The GitHub repository zs1314/Smart-grape-platform contains a labelled image folder "grape_data" with 11 categories: Auxerrois grape, Cabernet Franc grape, Cabernet Sauvignon grape, Chardonnay grape, Merlot grape, Muller Thurgau grape, Pinot Noir grape, Riesling grape, Sauvignon Blanc grape, Syrah grape, Tempranillo grape. Examples follow, each with its label.

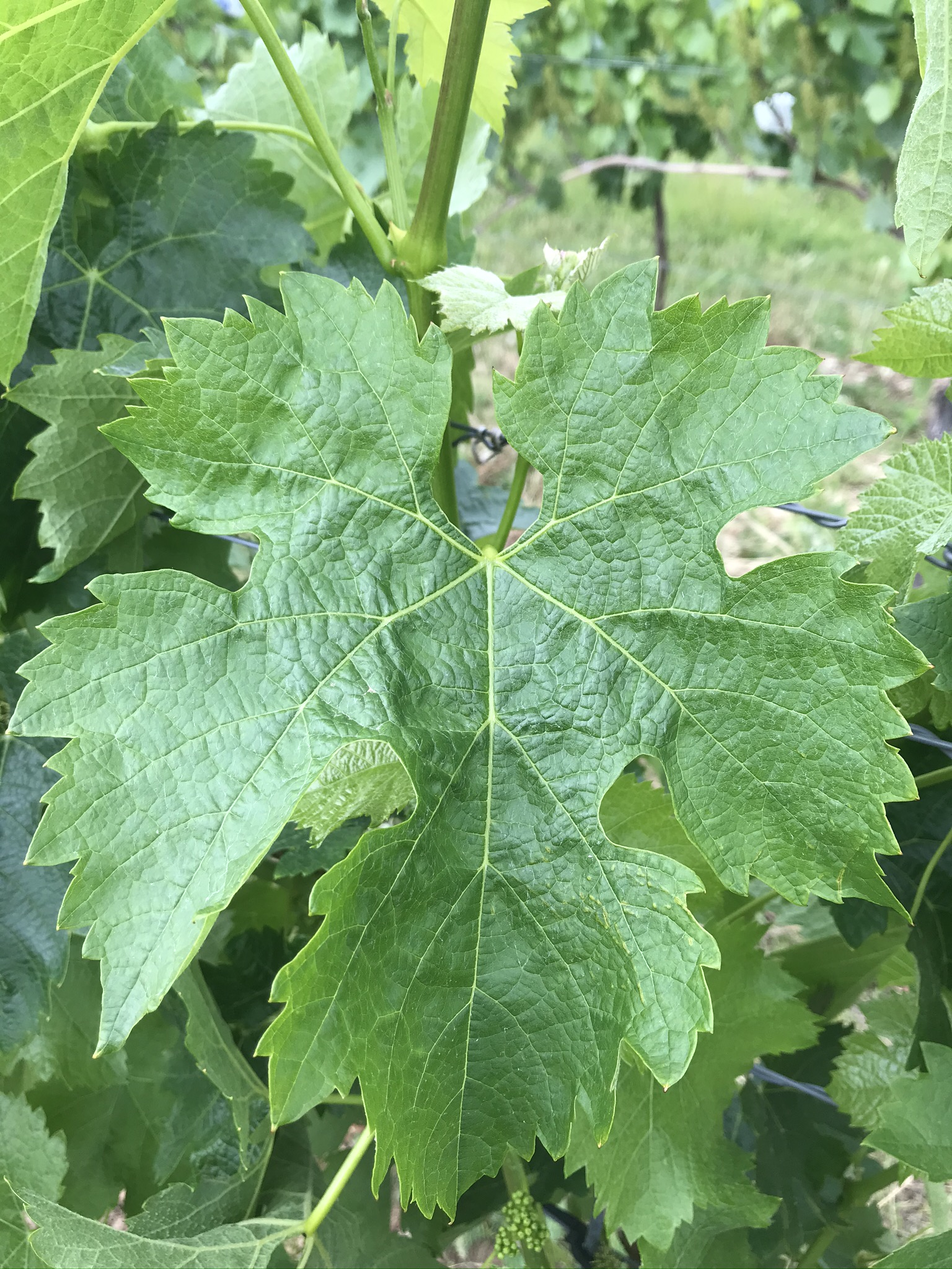
Label: Merlot grape

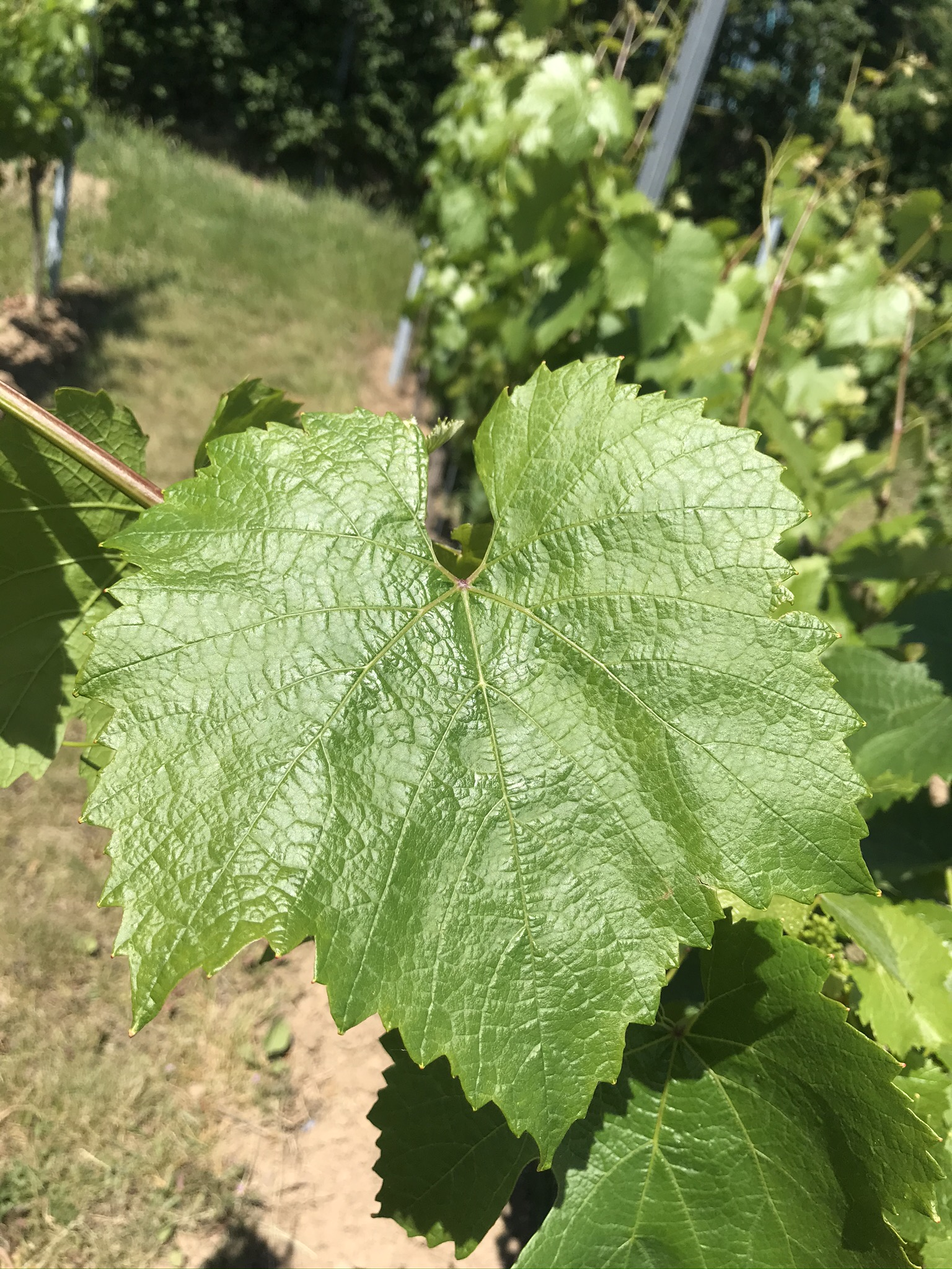
Label: Chardonnay grape

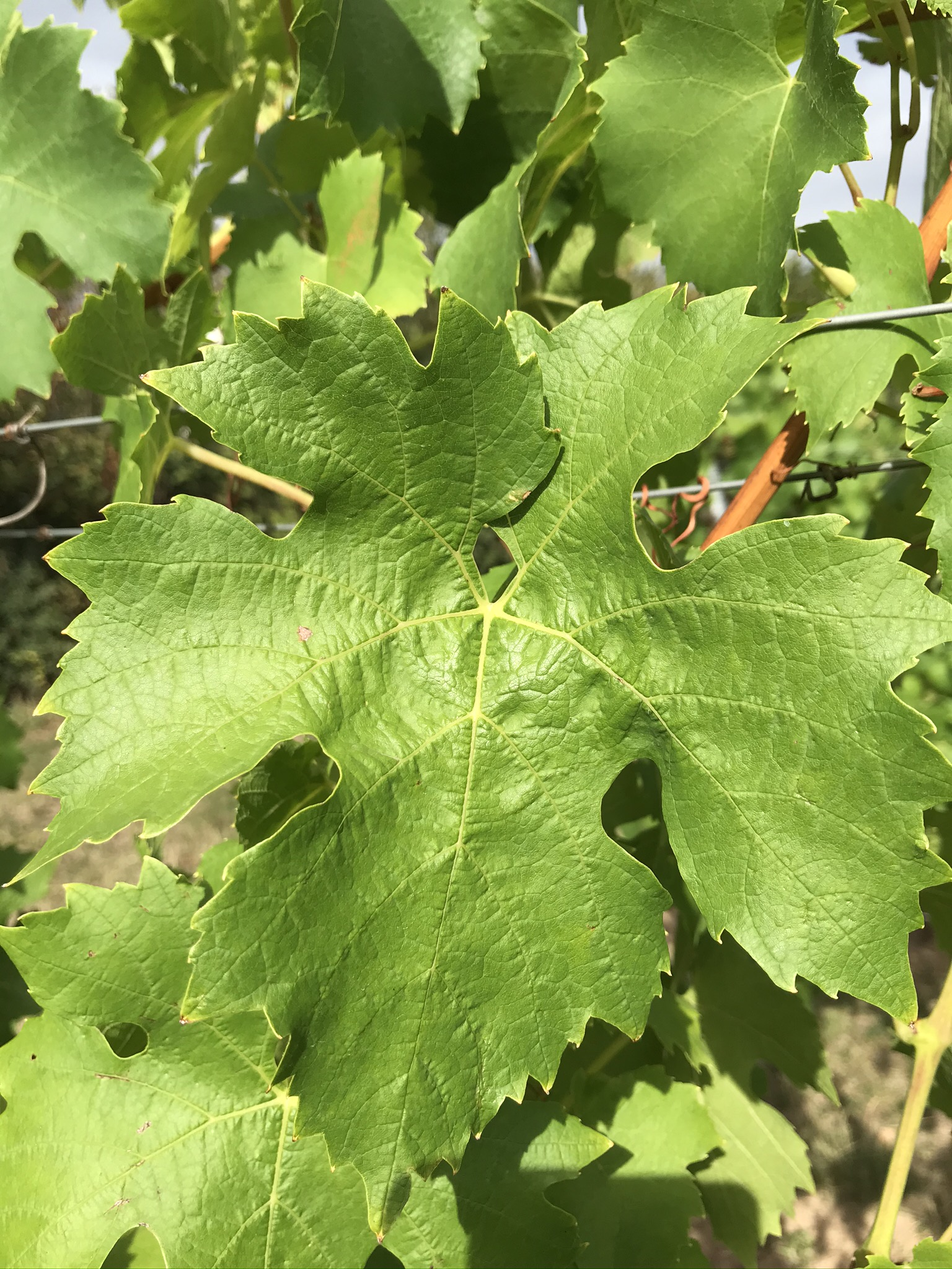
Label: Muller Thurgau grape

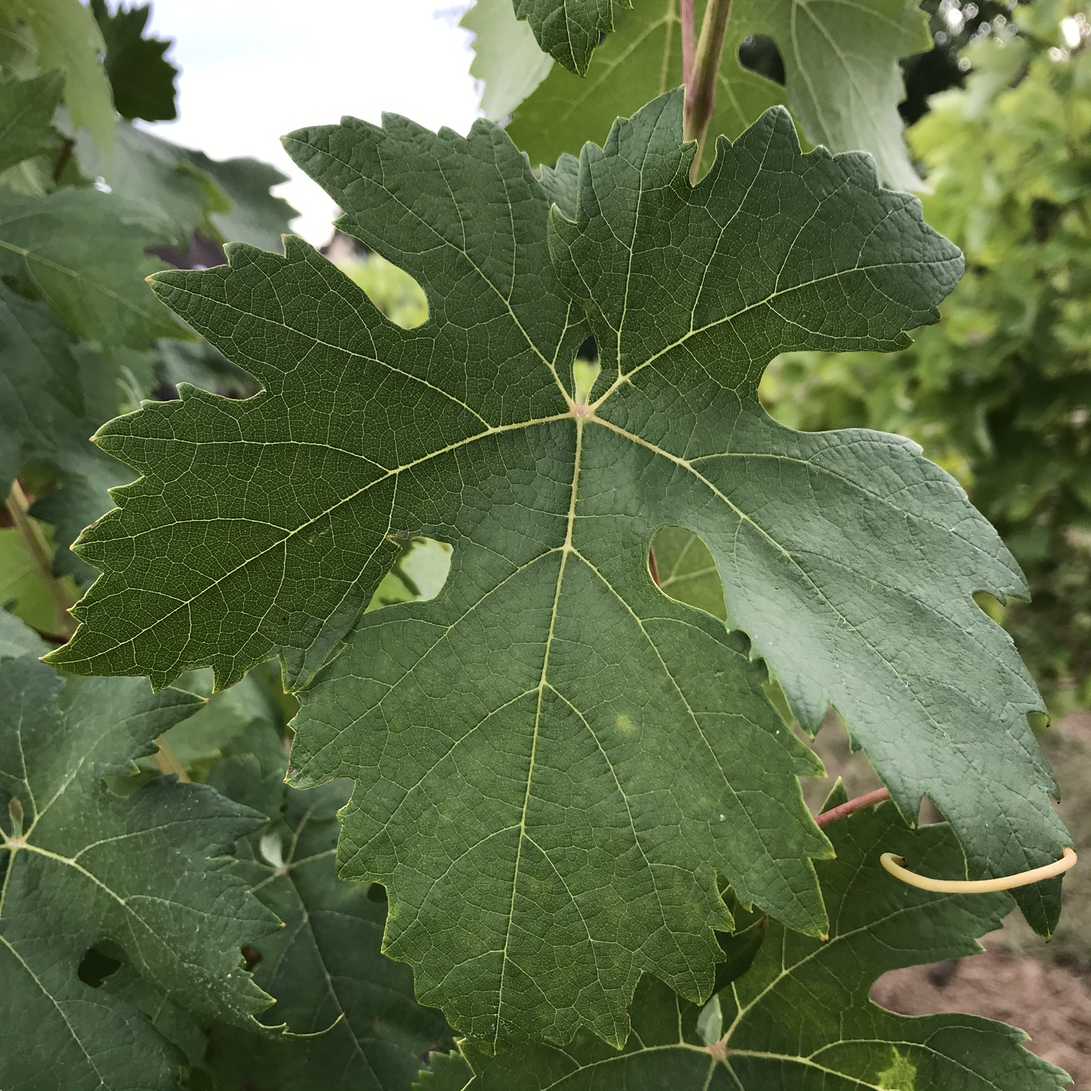
Label: Tempranillo grape

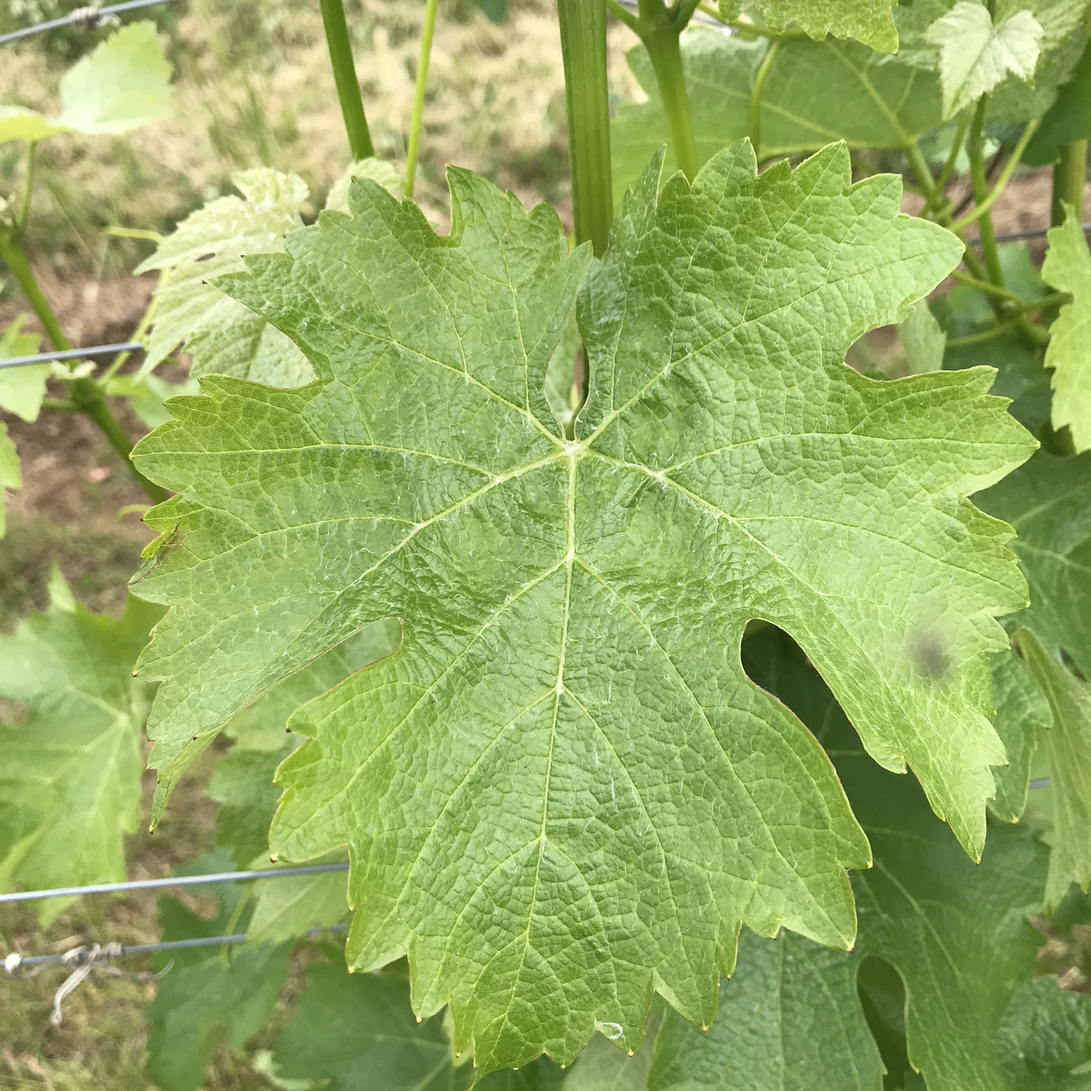
Label: Sauvignon Blanc grape

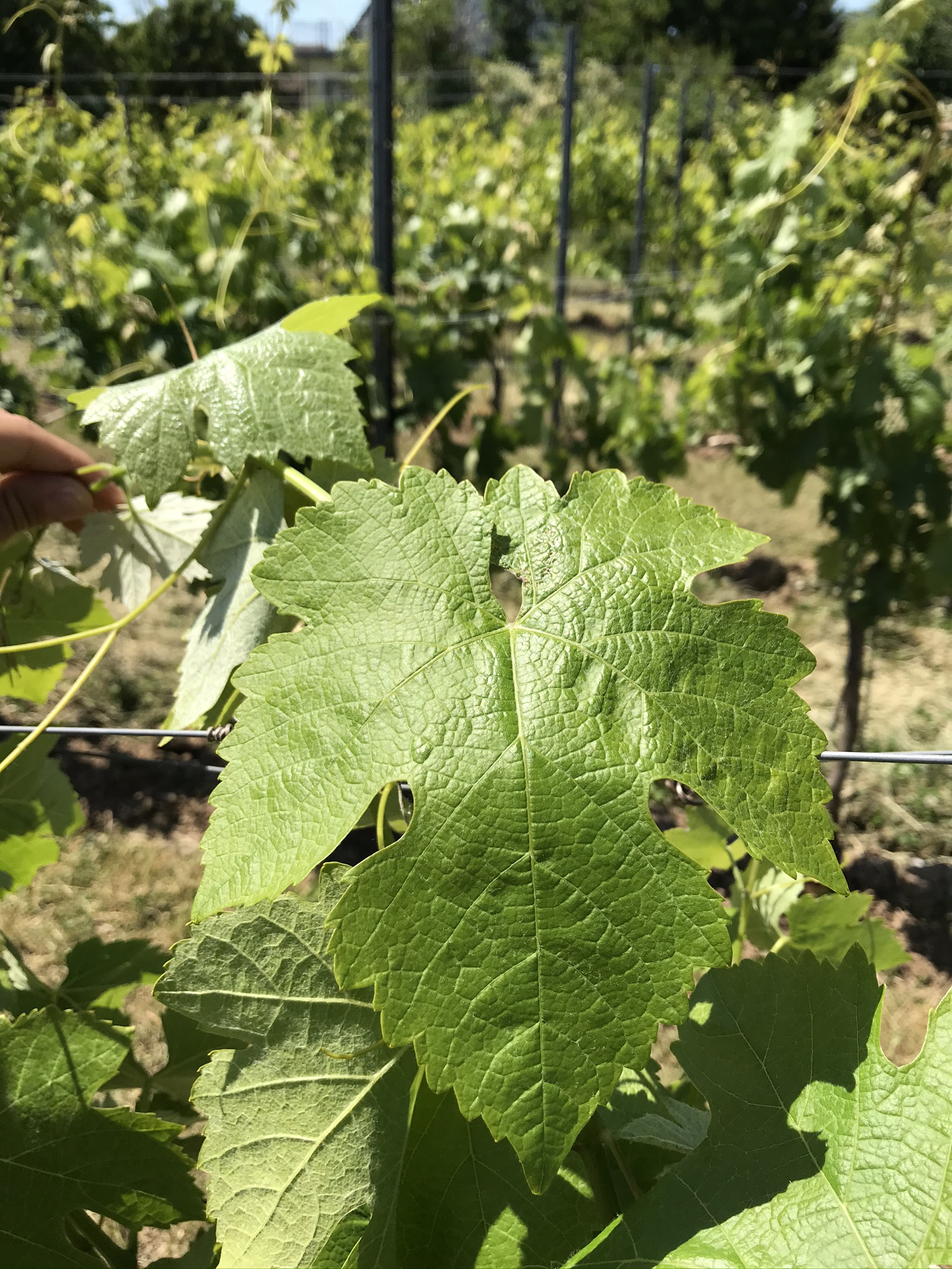
Label: Syrah grape
